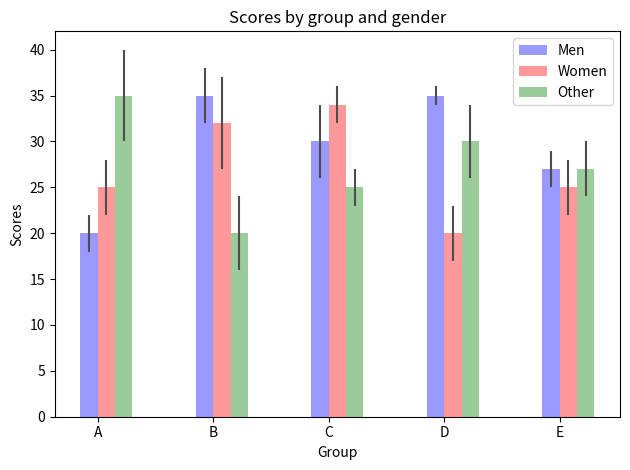

Write the Python code that produced this figure.
import random
import copy
import numpy as np
import matplotlib.pyplot as plt
from matplotlib.ticker import MaxNLocator
from collections import namedtuple



def generar_mensaje(k): 
    # Dev. un mensaje de datos (0s y 1s) de la longitud máxima que se puede
    # autocorregir con k bits de paridad:  
    # Ejemplo: si k = 3, long = 4 (7, incluyendo los bits de paridad, 8
    # incluyendo la situación de no error)
                                                              
    longitud_mensaje = 2**k - 1 - k
    mensaje = []
    for _ in range(longitud_mensaje):
        bit_aleatorio = random.choice([0, 1])
        mensaje.append(bit_aleatorio)
    return mensaje

def cifra_binaria(n, k):
    # Dev. la cifra k-ésima de un número n considerando su expresión binaria
    # Considerando n como un número binario, la cifra 0 es la de las unidades,
    # la 1, las decenas, etc. Por ejemplo, si n = 23 = "10111" (en binario):
    # cifra_binaria(23,0) -> 1
    # cifra_binaria(23,1) -> 1
    # cifra_binaria(23,2) -> 1
    # cifra_binaria(23,3) -> 0
    # cifra_binaria(23,4) -> 1

    for _ in range(k):
        n = n // 2
    return n % 2
    
def insertar_bits_de_paridad(mensaje, k):
    # Insertamos 0s en las posiciones (2**0, 2**1, ...) de los bits de paridad:
    for i in range(k):
        mensaje.insert(2**i - 1, 0)
        
    # Calculamos el valor real de los k bits de paridad: 
    for i in range(k): 
        # Calculamos el bit de paridad i-ésimo:
        suma_de_bits = 0
        for j in range(len(mensaje)):
            suma_de_bits += cifra_binaria(j+1, i) * mensaje[j] 
        mensaje[2**i-1] = suma_de_bits % 2
 
def alterar_lista_de_bits(lista, p):
    for i in range(len(lista)):
        alterar = random.random() < p 
        if alterar:
            lista[i] = 1 - lista[i]

def bits_de_paridad_alterados(mensaje, k):
    bits_de_paridad = [0] * k
    for i in range(k):
        for j in range(len(mensaje)):
            bits_de_paridad[i] = (cifra_binaria(j+1, i) * mensaje[j] + bits_de_paridad[i]) % 2
    return bits_de_paridad

def posicion_del_error(bits_alterados):
    posicion = 0
    long = len(bits_alterados)
    for i in range(long):
        posicion += bits_alterados[long-i-1]*(2**(i))
    return posicion

def corregir_bit_erroneo(mensaje, posicion_error):
    if posicion_error != 0:
        mensaje[posicion_error - 1] = 1 - mensaje[posicion_error - 1]

def son_listas_iguales(lista_a, lista_b):
    if len(lista_a) != len(lista_b):
        return False
    for i in range(len(lista_a)):
        if lista_a[i] != lista_b[i]:
            return False
    return True

def Hamming(k, p, iter):

    contador_mensajes_alterados = 0
    contador_mensajes_alterados_y_corregidos_bien = 0

    for i in range(iter):
        # Generar el mensaje que se emite:
        mensaje_original = generar_mensaje(k)
        insertar_bits_de_paridad(mensaje_original, k)

        mensaje_emitido = copy.deepcopy(mensaje_original)
        alterar_lista_de_bits(mensaje_emitido, p)

        bits_alterados = bits_de_paridad_alterados(mensaje_emitido, k)
        posicion_error = posicion_del_error(bits_alterados)
        
        if mensaje_emitido != mensaje_original:
            contador_mensajes_alterados += 1
            # Corregir el mensaje:
            corregir_bit_erroneo(mensaje_emitido, posicion_error)
            if mensaje_emitido == mensaje_original:
                contador_mensajes_alterados_y_corregidos_bien += 1
    contador_mensajes_alterados_y_corregidos_mal = contador_mensajes_alterados - contador_mensajes_alterados_y_corregidos_bien     
    return contador_mensajes_alterados/iter, contador_mensajes_alterados_y_corregidos_bien/iter, contador_mensajes_alterados_y_corregidos_mal/iter

def simulacion(iter):
    print('                                       %               %               %')
    print('                                mensajes        mensajes        mensajes')
    print('                                alterado        alterado        alterado')
    print('   n + k               p                     y corregido  y no corregido')
    print(' --------         ------       ---------    ------------  --------------')
    for k in [3, 4, 5, 6, 7, 8, 9]:
        n = 2**k - 1 - k
        for p in [0.1, 0.01, 0.001]:
            (p_alterado, p_alterado_y_corregido, p_alterado_y_no_corregido) = Hamming(k, p, iter)
            print (repr(n).rjust(4) + " + " + repr(k), "{:15.4f}".format(float(p)),  "{:15.4f}".format(float(p_alterado)),  "{:15.4f}".format(float(p_alterado_y_corregido)),  "{:15.4f}".format(float(p_alterado_y_no_corregido)))


def get_parameters_plot():
    list_p_alterado  = []
    list_p_alteado_y_corregido = []
    list_p_alterado_y_no_corregido = []

    for k in [3, 4, 5, 6, 7, 8, 9]:
        n = 2**k - 1 - k
        for p in [0.1, 0.01, 0.001]:
            p_alterado, p_alterado_y_corregido, p_alterado_y_no_corregido = Hamming(k, p, 100)

            list_p_alterado.append(p_alterado)
            list_p_alteado_y_corregido.append(p_alterado_y_corregido)
            list_p_alterado_y_no_corregido.append(p_alterado_y_corregido)


    return list_p_alterado, list_p_alteado_y_corregido, list_p_alterado_y_no_corregido

def test_barchart():
    n_groups = 5

    means_men = (20, 35, 30, 35, 27)
    std_men = (2, 3, 4, 1, 2)

    means_women = (25, 32, 34, 20, 25)
    std_women = (3, 5, 2, 3, 3)

    other_values = (35, 20, 25, 30, 27)
    std_other = (5, 4, 2, 4, 3)

    fig, ax = plt.subplots()

    index = np.arange(n_groups)
    bar_width = 0.15

    opacity = 0.4
    error_config = {'ecolor': '0.3'}

    rects1 = ax.bar(index, means_men, bar_width,
                    alpha=opacity, color='b',
                    yerr=std_men, error_kw=error_config,
                    label='Men')

    rects2 = ax.bar(index + bar_width, means_women, bar_width,
                    alpha=opacity, color='r',
                    yerr=std_women, error_kw=error_config,
                    label='Women')
    rects3 = ax.bar(index + bar_width + bar_width, other_values, bar_width,
                    alpha=opacity, color = 'g',
                    yerr=std_other, error_kw=error_config,
                    label= 'Other')

    ax.set_xlabel('Group')
    ax.set_ylabel('Scores')
    ax.set_title('Scores by group and gender')
    ax.set_xticks(index + bar_width / 2)
    ax.set_xticklabels(('A', 'B', 'C', 'D', 'E'))
    ax.legend()

    fig.tight_layout()
    plt.show()


simulacion(10)
test_barchart()
print(get_parameters_plot())